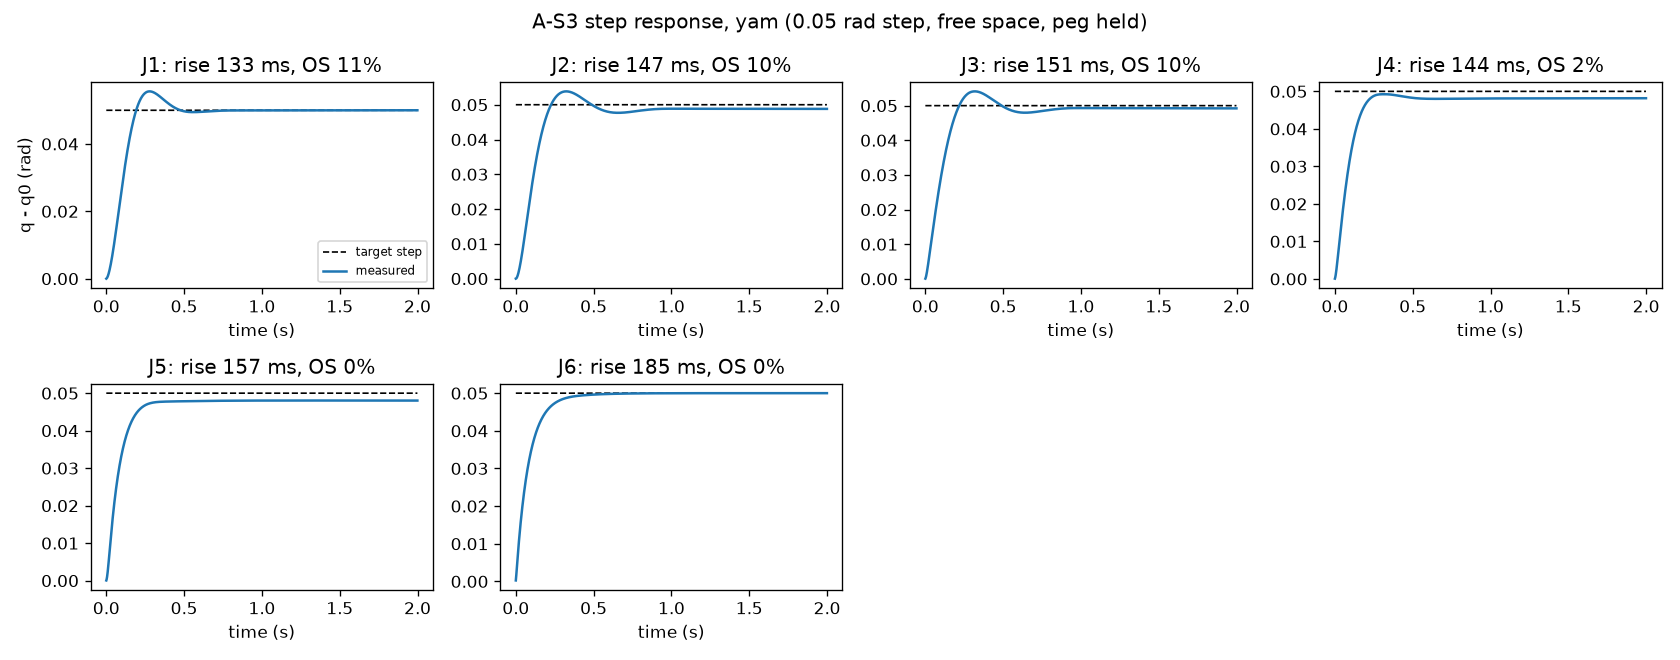

Source data for this figure (header and first rows):
joint, rise_s, overshoot, ss_err_rad, cycles, final
1, 0.133, 0.1123, 5.538612907890483e-07, 1.0, 0.05
2, 0.147, 0.1031, 0.001193, 1.5, 0.04881
3, 0.151, 0.09959, 0.0007799, 1.5, 0.04922
4, 0.144, 0.02222, 0.001833, 1.0, 0.04817
5, 0.157, 0.000265, 0.001974, 0.5, 0.04803
6, 0.185, 4.919557262309303e-07, 1.0156597034655102e-06, 0.0, 0.05
